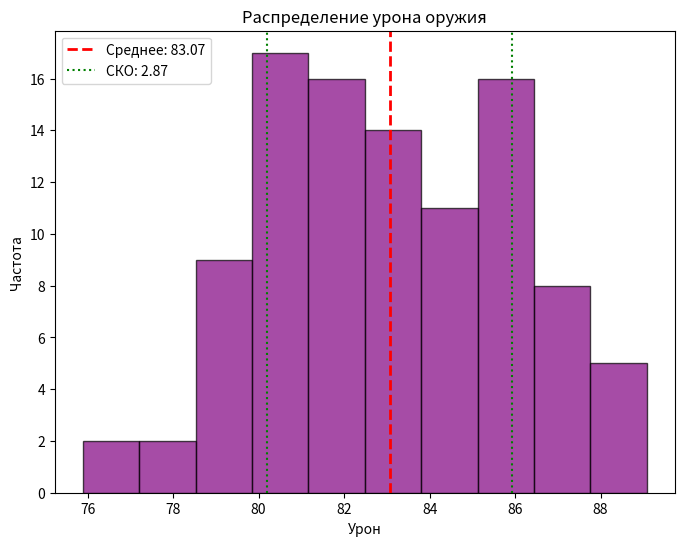

Here is the Python script that generated this plot:
import numpy as np
import matplotlib.pyplot as plt

# Генерация случайных значений урона с нормальным распределением
np.random.seed(123)
damage = np.random.normal(loc=83, scale=2.54, size=100)

# Визуализация гистограммы урона
plt.figure(figsize=(8, 6))
plt.hist(damage, bins=10, color='purple', alpha=0.7, edgecolor='black')
plt.axvline(damage.mean(), color='red', linestyle='dashed', linewidth=2, label=f'Среднее: {damage.mean():.2f}')
plt.axvline(damage.mean() + np.std(damage), color='green', linestyle='dotted', label=f'СКО: {np.std(damage):.2f}')
plt.axvline(damage.mean() - np.std(damage), color='green', linestyle='dotted')
plt.legend()
plt.title('Распределение урона оружия')
plt.xlabel('Урон')
plt.ylabel('Частота')
plt.show()